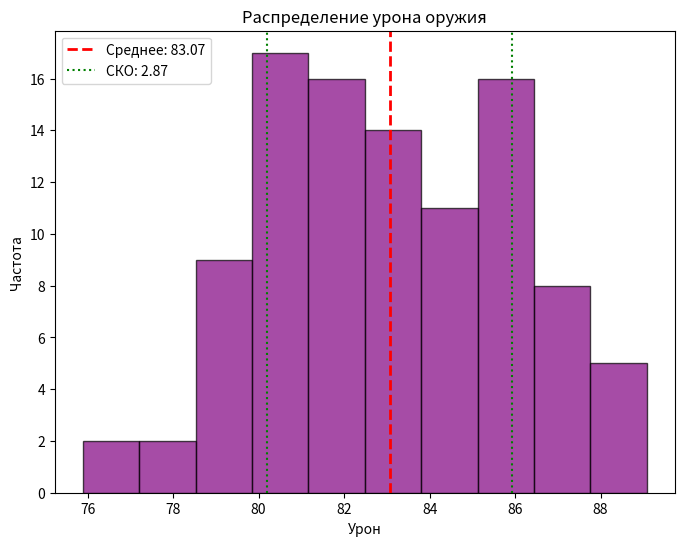

Here is the Python script that generated this plot:
import numpy as np
import matplotlib.pyplot as plt

# Генерация случайных значений урона с нормальным распределением
np.random.seed(123)
damage = np.random.normal(loc=83, scale=2.54, size=100)

# Визуализация гистограммы урона
plt.figure(figsize=(8, 6))
plt.hist(damage, bins=10, color='purple', alpha=0.7, edgecolor='black')
plt.axvline(damage.mean(), color='red', linestyle='dashed', linewidth=2, label=f'Среднее: {damage.mean():.2f}')
plt.axvline(damage.mean() + np.std(damage), color='green', linestyle='dotted', label=f'СКО: {np.std(damage):.2f}')
plt.axvline(damage.mean() - np.std(damage), color='green', linestyle='dotted')
plt.legend()
plt.title('Распределение урона оружия')
plt.xlabel('Урон')
plt.ylabel('Частота')
plt.show()